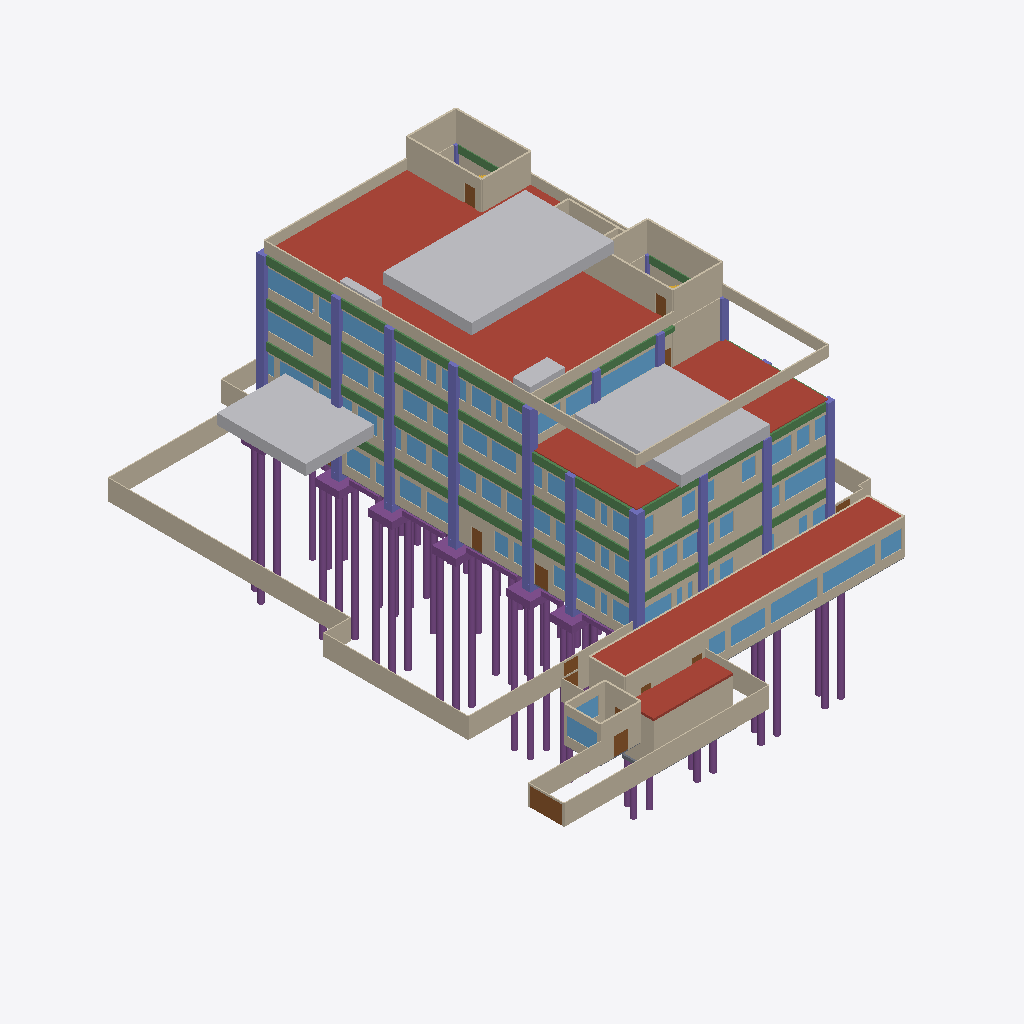
Isometric view of an IFC building model (IFC-SPF (STEP), schema IFC4, length unit metre), seen from the south-west, elements coloured by IFC class (only those large enough to see are counted): 106 walls (beige), 80 windows (light blue), 51 piles (purple), 45 columns (violet), 37 beams (green), 31 other elements (light grey), 12 doors (brown), 12 footings (purple), 4 roofs (red-brown), 4 slabs (grey).
Extent 47.6 m × 59.4 m × 38.7 m (x, y, z). Storeys (9): CIM-PIL at -16.80 m; CIM at -1.90 m; BT at -1.50 m; EXT at 0.00 m; P1 at 0.00 m; P2 at 4.50 m; P3 at 8.70 m; P4 at 12.90 m; CUB at 17.10 m. Elements (4167): 933 IfcWall, 704 IfcMedicalDevice, 496 IfcCovering, 334 IfcFurniture, 309 IfcDoor, 259 IfcSanitaryTerminal, 166 IfcBeam, 145 IfcPile, 132 IfcColumn, 131 IfcWindow, 124 IfcElectricAppliance, 88 IfcSlab.

HEADER;
FILE_DESCRIPTION(('ViewDefinition [DesignTransferView_V1.0]','Torre del hospital de Yondó, ARQ + EST + CIM + FIJO + DOT. Modelo de prefactibilidad: no reemplaza los diseños firmados.'),'2;1');
FILE_NAME('torre_hospital.ifc','2026-10-24T00:00:00',('Equipo F (BIM), Atlas Yondó 2028'),('Atlas Yondó 2028'),'scripts/bim/exportar_ifc.py','Atlas Yondó 2028 exportar_ifc 1.0','');
FILE_SCHEMA(('IFC4'));
ENDSEC;
DATA;
#20=IFCPROJECT('1lRqS7Js1NxghTVtO3PuF4',$,'Torre de servicios de primer nivel - Hospital Héctor Abad Gómez (Yondó)','Modelo de prefactibilidad: no reemplaza los diseños firmados. cálculo propio (modelo de prefactibilidad sobre el anteproyecto de B y el prediseño de A)',$,'Atlas Yondó 2028: modelo BIM federado (arquitectura, estructura, cimentación, equipamiento fijo y dotación)','Prefactibilidad',(#16),#13);
#22=IFCSITE('12VfsiQvLTL9NvpUO9t1Kx',$,'Predio del Hospital Héctor Abad Gómez','Yondó, Antioquia (Colombia)',$,#21,$,'Lote de la torre',.ELEMENT.,(7,0,18,975600),(-73,-54,-52,-549200),75.0,$,$);
#24=IFCBUILDING('1KeelA7jTNww$eU6BS7ePD',$,'Torre de servicios de primer nivel','Modelo BIM federado de la torre de servicios de primer nivel (Hospital Héctor Abad Gómez, Yondó)',$,#23,$,'Torre del hospital',.ELEMENT.,75.0,$,$);
#30=IFCBUILDINGSTOREY('1aCvpAIKLJJeDfLQ6jRhC3',$,'CIM-PIL','Cimentación profunda: pilotes',$,#29,$,'Cimentación profunda: pilotes',.ELEMENT.,-16.8);
#34=IFCBUILDINGSTOREY('1mU4R20DzLBRFswqsk4Qr3',$,'CIM','Cimentación: arranques, dados y losas de pilotes, vigas de amarre, contrapiso, fosos y cisternas',$,#33,$,'Cimentación: arranques, dados y losas de pilotes, vigas de amarre, contrapiso, fosos y cisternas',.ELEMENT.,-1.9);
#38=IFCBUILDINGSTOREY('2qTlH0B7fKVOfETZ3lCaSw',$,'BT','Bloque técnico, patio de servicio y pasaje (cota -1,50)',$,#37,$,'Bloque técnico, patio de servicio y pasaje (cota -1,50)',.ELEMENT.,-1.5);
#41=IFCBUILDINGSTOREY('1XzfsEbVXOGBCstVNdQFz6',$,'EXT','Exteriores inmediatos (cota 0): bahía, patios, plaza y galería',$,#40,$,'Exteriores inmediatos (cota 0): bahía, patios, plaza y galería',.ELEMENT.,0.0);
#44=IFCBUILDINGSTOREY('2xFwVN7UnTFuyBl0f55yXv',$,'P1','Piso 1: urgencias, rayos X, toma de muestras, vestíbulo y admisiones',$,#43,$,'Piso 1: urgencias, rayos X, toma de muestras, vestíbulo y admisiones',.ELEMENT.,0.0);
#48=IFCBUILDINGSTOREY('2z7a_LpBDGOAm5beudxbjX',$,'P2','Piso 2: consulta externa, laboratorio clínico, farmacia, vacunación, ecografía y citologías',$,#47,$,'Piso 2: consulta externa, laboratorio clínico, farmacia, vacunación, ecografía y citologías',.ELEMENT.,4.5);
#52=IFCBUILDINGSTOREY('2GSkPihR9OPRQ3iLv80Fho',$,'P3','Piso 3: hospitalización, partos (TPR) y central de esterilización',$,#51,$,'Piso 3: hospitalización, partos (TPR) y central de esterilización',.ELEMENT.,8.7);
#56=IFCBUILDINGSTOREY('2$1BC2u5fNe9UtcEBrhyco',$,'P4','Piso 4: terapias, odontología, consultorios, telesalud y expansión',$,#55,$,'Piso 4: terapias, odontología, consultorios, telesalud y expansión',.ELEMENT.,12.9);
#60=IFCBUILDINGSTOREY('3T3RrsROrJBeQEJMXHnchy',$,'CUB','Cubierta técnica (piso 4) y terraza del piso 3 sur',$,#59,$,'Cubierta técnica (piso 4) y terraza del piso 3 sur',.ELEMENT.,17.1);
#18125=IFCSLAB('0ALYFZnsTRa8bVbEtH5dtc',$,'Cubierta impermeabilizada del piso 4 (sin las casetas de las escaleras)',$,$,#59,#18124,'CUB-P4',.ROOF.);
#17746=IFCSLAB('2f1RQEoVDO8fOJxt7YDGia',$,'Cubierta del bloque técnico',$,$,#37,#17745,'BT-CUB',.ROOF.);
#18135=IFCSLAB('3lS5mEFPrPqQYgSMhvQBKs',$,'Cubierta impermeabilizada de la terraza del piso 3',$,$,#55,#18134,'CUB-P3',.ROOF.);
#201=IFCWALL('04tJMGsunJ5hUH9sRrHYx_',$,'Muro de borde del área exterior','borde del área exterior: malla del cerramiento del predio sobre muro bajo, muro de contención o borde de patio (torre_hospital.json → elementos)','CERRAMIENTO',#40,#200,'EXT-M-0012',.USERDEFINED.);
#17295=IFCWALL('1qh2$5GgHLVQs7RZGrdqDi',$,'Muro de borde del área exterior','borde del área exterior: malla del cerramiento del predio sobre muro bajo, muro de contención o borde de patio (torre_hospital.json → elementos)','CERRAMIENTO',#37,#17294,'BT-M-0001',.USERDEFINED.);
#17402=IFCWALL('1YpyoxlUHRnxizvNHGVK1d',$,'Muro de ladrillo a la vista de 15 cm','ladrillo a la vista de 15 cm con pañete interior',$,#37,#17401,'BT-M-0022',.STANDARD.);
#153=IFCWALL('1aHULSnejJ3P2rfkM$Tk2N',$,'Muro de borde del área exterior','borde del área exterior: malla del cerramiento del predio sobre muro bajo, muro de contención o borde de patio (torre_hospital.json → elementos)','CERRAMIENTO',#40,#152,'EXT-M-0002',.USERDEFINED.);
#41477=IFCSOLARDEVICE('0RVIHBbfnMPf7PiKsq$rN4',$,'Fila de módulos fotovoltaicos sobre estructura','Autogeneración (CREG 174 de 2021; presupuesto.json 19.05)',$,#59,#41476,'U-cubierta-ba7b7e-013',.SOLARPANEL.);
#41393=IFCSOLARDEVICE('20uzNhcfjH7f_ydsBEq1FW',$,'Fila de módulos fotovoltaicos sobre estructura','Autogeneración (CREG 174 de 2021; presupuesto.json 19.05)',$,#59,#41392,'U-cubierta-ba7b7e-001',.SOLARPANEL.);
#145=IFCWALL('01Lrq2tUDHAAOCl_sG2WZ0',$,'Muro de borde del área exterior','borde del área exterior: malla del cerramiento del predio sobre muro bajo, muro de contención o borde de patio (torre_hospital.json → elementos)','CERRAMIENTO',#40,#144,'EXT-M-0001',.USERDEFINED.);
#29810=IFCWALL('1a_Hf9rDPJFPtsE$1gNhh9',$,'Muros y tabiques de las cisternas','estructura independiente de la torre (bajo el patio del bloque técnico); compartimientos de 40, 30 y 20 m³ útiles. concreto con impermeabilizante integral y cristalizante en las caras interiores (pres',$,#33,#29809,'CIS-1-M',.STANDARD.);
#41526=IFCSOLARDEVICE('35un0DldbR4gMHaxWWutRR',$,'Fila de módulos fotovoltaicos sobre estructura','Autogeneración (CREG 174 de 2021; presupuesto.json 19.05)',$,#40,#41525,'U-exteriores-d8f7af-001',.SOLARPANEL.);
#29818=IFCSLAB('1_uc5pJwHOFwjgvls1fAVt',$,'Tapa de las cisternas','estructura independiente de la torre (bajo el patio del bloque técnico); compartimientos de 40, 30 y 20 m³ útiles. concreto con impermeabilizante integral y cristalizante en las caras interiores (pres',$,#33,#29817,'CIS-1-T',.ROOF.);
#17877=IFCWALL('2PRpgvNrDJQRsbUKBh6Mqg',$,'Muro de antepecho de cubierta de 1,20 m','antepecho de cubierta de 1,20 m con baranda (programa.json → pisos_y_alturas.parapeto = 18,3 m)',$,#59,#17876,'CUB-M-0001',.PARAPET.);
#248=IFCWALL('1yA1Hljo1QdQsOTfd6YeoD',$,'Muro de borde del área exterior','borde del área exterior: malla del cerramiento del predio sobre muro bajo, muro de contención o borde de patio (torre_hospital.json → elementos)','CERRAMIENTO',#40,#247,'EXT-M-0029',.USERDEFINED.);
#41547=IFCSOLARDEVICE('0QA0ocWD5K0xiDz2mj7wdb',$,'Fila de módulos fotovoltaicos sobre estructura','Autogeneración (CREG 174 de 2021; presupuesto.json 19.05)',$,#40,#41546,'U-exteriores-d8f7af-004',.SOLARPANEL.);
#41470=IFCSOLARDEVICE('0pbBqhtdHLDB6ezN6sQZ4a',$,'Fila de módulos fotovoltaicos sobre estructura','Autogeneración (CREG 174 de 2021; presupuesto.json 19.05)',$,#59,#41469,'U-cubierta-ba7b7e-012',.SOLARPANEL.);
#17931=IFCWALL('0SwaOsjHPOkx1s5TLPExY9',$,'Muro de mampostería del núcleo separada de la estructura','mampostería del núcleo separada de la estructura: bloque de concreto de 15 cm de celdas llenas con pañete en las dos caras (2 h de resistencia al fuego en las escaleras: NSR-10 Tabla J.3.4-3, por conf',$,#59,#17930,'CUB-M-0009',.STANDARD.);
#17938=IFCWALL('166afpGavHCuuCr6BjdkBa',$,'Muro de mampostería del núcleo separada de la estructura','mampostería del núcleo separada de la estructura: bloque de concreto de 15 cm de celdas llenas con pañete en las dos caras (2 h de resistencia al fuego en las escaleras: NSR-10 Tabla J.3.4-3, por conf',$,#59,#17937,'CUB-M-0010',.STANDARD.);
#18047=IFCWALL('2qc2ayVlzLFf2tPcPwoq7Y',$,'Muro de mampostería del núcleo separada de la estructura','mampostería del núcleo separada de la estructura: bloque de concreto de 15 cm de celdas llenas con pañete en las dos caras (2 h de resistencia al fuego en las escaleras: NSR-10 Tabla J.3.4-3, por conf',$,#59,#18046,'CUB-M-0030',.STANDARD.);
#41435=IFCSOLARDEVICE('3sCNlVRknLk8dTe_qqbB_2',$,'Fila de módulos fotovoltaicos sobre estructura','Autogeneración (CREG 174 de 2021; presupuesto.json 19.05)',$,#59,#41434,'U-cubierta-ba7b7e-007',.SOLARPANEL.);
#27704=IFCWALL('3GniKTXh1QARgkUkJXdVCq',$,'Muro estructural MX-3 del piso 4 (0,35 m)','2 cortinas N.º 4 c/0,25 (vertical) y N.º 4 c/0,25 (horizontal); bordes: i: 4 N.º 7 en 2 parejas en lb = 0,20 m (ρ = 2,2 %); E N.º 4 c/0,200 con 2 ramas (C.21.9.6.5); j: columna de borde con 24 N.º 6',$,#55,#27703,'MX-3D-4',.SHEAR.);
#41414=IFCSOLARDEVICE('0jm_nrB2fHLPZ$T7nL8N4b',$,'Fila de módulos fotovoltaicos sobre estructura','Autogeneración (CREG 174 de 2021; presupuesto.json 19.05)',$,#59,#41413,'U-cubierta-ba7b7e-004',.SOLARPANEL.);
#41456=IFCSOLARDEVICE('0TQa7TTgbHAul2VZzG0gNW',$,'Fila de módulos fotovoltaicos sobre estructura','Autogeneración (CREG 174 de 2021; presupuesto.json 19.05)',$,#59,#41455,'U-cubierta-ba7b7e-010',.SOLARPANEL.);
#41512=IFCSOLARDEVICE('2Y3g50RFfGsAMsKFAzkhON',$,'Fila de módulos fotovoltaicos sobre estructura','Autogeneración (CREG 174 de 2021; presupuesto.json 19.05)',$,#59,#41511,'U-cubierta-ba7b7e-018',.SOLARPANEL.);
#18040=IFCWALL('1JFegm2ILOkxnxNQft9Fa_',$,'Muro de mampostería del núcleo separada de la estructura','mampostería del núcleo separada de la estructura: bloque de concreto de 15 cm de celdas llenas con pañete en las dos caras (2 h de resistencia al fuego en las escaleras: NSR-10 Tabla J.3.4-3, por conf',$,#59,#18039,'CUB-M-0029',.STANDARD.);
#17923=IFCWALL('2XlQjC4UXJixvuqwQh_wuP',$,'Muro de mampostería del núcleo separada de la estructura','mampostería del núcleo separada de la estructura: bloque de concreto de 15 cm de celdas llenas con pañete en las dos caras (2 h de resistencia al fuego en las escaleras: NSR-10 Tabla J.3.4-3, por conf',$,#59,#17922,'CUB-M-0008',.STANDARD.);
#41519=IFCSOLARDEVICE('3q5MvdAovR3fEeIzKPe8U5',$,'Fila de módulos fotovoltaicos sobre estructura','Autogeneración (CREG 174 de 2021; presupuesto.json 19.05)',$,#59,#41518,'U-cubierta-ba7b7e-019',.SOLARPANEL.);
#18033=IFCWALL('1m$M_dUzzRNArM3vgXTp80',$,'Muro de mampostería del núcleo separada de la estructura','mampostería del núcleo separada de la estructura: bloque de concreto de 15 cm de celdas llenas con pañete en las dos caras (2 h de resistencia al fuego en las escaleras: NSR-10 Tabla J.3.4-3, por conf',$,#59,#18032,'CUB-M-0028',.STANDARD.);
#41533=IFCSOLARDEVICE('11XSqtNkfKle$YLCZPw14f',$,'Fila de módulos fotovoltaicos sobre estructura','Autogeneración (CREG 174 de 2021; presupuesto.json 19.05)',$,#40,#41532,'U-exteriores-d8f7af-002',.SOLARPANEL.);
#17946=IFCWALL('2UH_zF9BnO1x8itpNUkwuu',$,'Muro de antepecho de cubierta de 1,20 m','antepecho de cubierta de 1,20 m con baranda (programa.json → pisos_y_alturas.parapeto = 18,3 m)',$,#59,#17945,'CUB-M-0012',.PARAPET.);
#1227=IFCWALL('1u92QR1tPGpBLgttRvQyvI',$,'Muro de ladrillo a la vista de 15 cm','ladrillo a la vista de 15 cm con pañete interior',$,#43,#1226,'P1-M-0002-3',.STANDARD.);
#17318=IFCWALL('09w_hX10HVdgH4hL4NOLcp',$,'Muro de borde del área exterior','borde del área exterior: malla del cerramiento del predio sobre muro bajo, muro de contención o borde de patio (torre_hospital.json → elementos)','CERRAMIENTO',#37,#17317,'BT-M-0004',.USERDEFINED.);
#17915=IFCWALL('2HkLUkU5jH$vyZ9n3xsn50',$,'Muro de antepecho de cubierta de 1,20 m','antepecho de cubierta de 1,20 m con baranda (programa.json → pisos_y_alturas.parapeto = 18,3 m)',$,#59,#17914,'CUB-M-0006',.PARAPET.);
#17885=IFCWALL('2STECdLnXLGPQsPgv6Vzir',$,'Muro de antepecho de cubierta de 1,20 m','antepecho de cubierta de 1,20 m con baranda (programa.json → pisos_y_alturas.parapeto = 18,3 m)',$,#59,#17884,'CUB-M-0002',.PARAPET.);
#6393=IFCWALL('2Q7USx11vQKfmk0ANOoqiE',$,'Muro de ladrillo a la vista de 15 cm','ladrillo a la vista de 15 cm con pañete interior',$,#47,#6392,'P2-M-0001-2',.STANDARD.);
#10909=IFCWALL('1wj4vcTCjVRB1lJdTAeEex',$,'Muro de ladrillo a la vista de 15 cm','ladrillo a la vista de 15 cm con pañete interior',$,#51,#10908,'P3-M-0001-2',.STANDARD.);
#41498=IFCSOLARDEVICE('174UYdCW9Koe8PQ2eIquzu',$,'Fila de módulos fotovoltaicos sobre estructura','Autogeneración (CREG 174 de 2021; presupuesto.json 19.05)',$,#59,#41497,'U-cubierta-ba7b7e-016',.SOLARPANEL.);
#17326=IFCWALL('1Laymo7MDIE9dV7bPV4x$3',$,'Muro de ladrillo a la vista de 15 cm','ladrillo a la vista de 15 cm con pañete interior',$,#37,#17325,'BT-M-0005',.STANDARD.);
#17892=IFCWALL('0fceQ1zIrKswNGbW5_zcbn',$,'Muro de antepecho de cubierta de 1,20 m','antepecho de cubierta de 1,20 m con baranda (programa.json → pisos_y_alturas.parapeto = 18,3 m)',$,#59,#17891,'CUB-M-0003',.PARAPET.);
#10902=IFCWALL('21yVfbv7nUs8hHVCeunhvx',$,'Muro de ladrillo a la vista de 15 cm','ladrillo a la vista de 15 cm con pañete interior',$,#51,#10901,'P3-M-0001-1',.STANDARD.);
#41505=IFCSOLARDEVICE('2in9MvdlHUTw_1zm9zhVOC',$,'Fila de módulos fotovoltaicos sobre estructura','Autogeneración (CREG 174 de 2021; presupuesto.json 19.05)',$,#59,#41504,'U-cubierta-ba7b7e-017',.SOLARPANEL.);
#41400=IFCSOLARDEVICE('3GUs758N1Od9c1fqRJtkph',$,'Fila de módulos fotovoltaicos sobre estructura','Autogeneración (CREG 174 de 2021; presupuesto.json 19.05)',$,#59,#41399,'U-cubierta-ba7b7e-002',.SOLARPANEL.);
#41561=IFCSOLARDEVICE('11N2UwFQLJ0xm9H0g1Telm',$,'Fila de módulos fotovoltaicos sobre estructura','Autogeneración (CREG 174 de 2021; presupuesto.json 19.05)',$,#40,#41560,'U-exteriores-d8f7af-006',.SOLARPANEL.);
#18098=IFCWALL('1AgpDzO1vRXhR5h0_Un5XM',$,'Muro de mampostería del núcleo separada de la estructura','mampostería del núcleo separada de la estructura: bloque de concreto de 15 cm de celdas llenas con pañete en las dos caras (2 h de resistencia al fuego en las escaleras: NSR-10 Tabla J.3.4-3, por conf',$,#59,#18097,'CUB-M-0045',.STANDARD.);
#28152=IFCPILE('25_7MtgTzKxApRYXEF4a8b',$,'Pilote preexcavado 2 de D-A5 (Ø 0,60 m, 15,00 m)','6 N.º 7 en la mitad superior y 6 N.º 7 en la inferior; espiral N.º 3 c/0,075 en los 3,00 m de la cabeza y c/0,15 abajo',$,#29,#28151,'PIL-D-A5-2',.BORED.,$);
#28124=IFCPILE('0GLDQej_fRfhAs5PQnaNg7',$,'Pilote preexcavado 2 de D-A4 (Ø 0,60 m, 15,00 m)','6 N.º 6 en la mitad superior y 6 N.º 6 en la inferior; espiral N.º 3 c/0,075 en los 3,00 m de la cabeza y c/0,15 abajo',$,#29,#28123,'PIL-D-A4-2',.BORED.,$);
#28180=IFCPILE('1DVgl$MIbUfwZQu8pbqmBr',$,'Pilote preexcavado 2 de D-A6 (Ø 0,60 m, 15,00 m)','6 N.º 7 en la mitad superior y 6 N.º 7 en la inferior; espiral N.º 3 c/0,075 en los 3,00 m de la cabeza y c/0,15 abajo',$,#29,#28179,'PIL-D-A6-2',.BORED.,$);
#10958=IFCWALL('1UdjUetH5K38QdTJnYj5vZ',$,'Muro de ladrillo a la vista de 15 cm','ladrillo a la vista de 15 cm con pañete interior',$,#51,#10957,'P3-M-0002-6',.STANDARD.);
#28145=IFCPILE('1eLQXgqF5R1Oqeyyp6s_Z7',$,'Pilote preexcavado 1 de D-A5 (Ø 0,60 m, 15,00 m)','6 N.º 7 en la mitad superior y 6 N.º 7 en la inferior; espiral N.º 3 c/0,075 en los 3,00 m de la cabeza y c/0,15 abajo',$,#29,#28144,'PIL-D-A5-1',.BORED.,$);
#28117=IFCPILE('2hS9SNjhPO18EE7_uOV6Xj',$,'Pilote preexcavado 1 de D-A4 (Ø 0,60 m, 15,00 m)','6 N.º 6 en la mitad superior y 6 N.º 6 en la inferior; espiral N.º 3 c/0,075 en los 3,00 m de la cabeza y c/0,15 abajo',$,#29,#28116,'PIL-D-A4-1',.BORED.,$);
#28131=IFCPILE('33k5V31zHSNBpyu8xuXFlE',$,'Pilote preexcavado 3 de D-A4 (Ø 0,60 m, 15,00 m)','6 N.º 6 en la mitad superior y 6 N.º 6 en la inferior; espiral N.º 3 c/0,075 en los 3,00 m de la cabeza y c/0,15 abajo',$,#29,#28130,'PIL-D-A4-3',.BORED.,$);
#28159=IFCPILE('3ZE$5V1IzHFAIKZdfdaqLb',$,'Pilote preexcavado 3 de D-A5 (Ø 0,60 m, 15,00 m)','6 N.º 7 en la mitad superior y 6 N.º 7 en la inferior; espiral N.º 3 c/0,075 en los 3,00 m de la cabeza y c/0,15 abajo',$,#29,#28158,'PIL-D-A5-3',.BORED.,$);
#15018=IFCWALL('2SaZ9kp9nQKvlOTgapmpyl',$,'Muro de ladrillo a la vista de 15 cm','ladrillo a la vista de 15 cm con pañete interior',$,#55,#15017,'P4-M-0002-1',.STANDARD.);
#10937=IFCWALL('32JAU9oRnNMRO4o7O7LEDb',$,'Muro de ladrillo a la vista de 15 cm','ladrillo a la vista de 15 cm con pañete interior',$,#51,#10936,'P3-M-0002-3',.STANDARD.);
#6386=IFCWALL('1VfEqad0zQWew8fEU0lqQU',$,'Muro de ladrillo a la vista de 15 cm','ladrillo a la vista de 15 cm con pañete interior',$,#47,#6385,'P2-M-0001-1',.STANDARD.);
#18076=IFCWALL('0V4YhTwTXUXQfQm2TGBCLf',$,'Muro de antepecho de cubierta de 1,20 m','antepecho de cubierta de 1,20 m con baranda (programa.json → pisos_y_alturas.parapeto = 18,3 m)',$,#59,#18075,'CUB-M-0042',.PARAPET.);
#16246=IFCWINDOW('2UHOAQaVbHs8WhC8INE0if',$,'Ventana de aluminio con vidrio laminado',$,$,#55,#16245,'P4-VN-003',2.0,6.4,.WINDOW.,.SINGLE_PANEL.,$);
#41449=IFCSOLARDEVICE('2m0xVUmtjMlRxUgnYMgmqX',$,'Fila de módulos fotovoltaicos sobre estructura','Autogeneración (CREG 174 de 2021; presupuesto.json 19.05)',$,#59,#41448,'U-cubierta-ba7b7e-009',.SOLARPANEL.);
#1234=IFCWALL('35z_tssCHSMgj1CNQLTqvc',$,'Muro de ladrillo a la vista de 15 cm','ladrillo a la vista de 15 cm con pañete interior',$,#43,#1233,'P1-M-0002-4',.STANDARD.);
#17692=IFCWINDOW('0BgnbJDPHSweQIDF95LJPy',$,'Ventana de aluminio con vidrio laminado',$,$,#37,#17691,'BT-VN-005',2.0,5.9,.WINDOW.,.SINGLE_PANEL.,$);
#6421=IFCWALL('2fYwvEKbLPI8SPKwNDGzxh',$,'Muro de ladrillo a la vista de 15 cm','ladrillo a la vista de 15 cm con pañete interior',$,#47,#6420,'P2-M-0002-3',.STANDARD.);
#28201=IFCPILE('0Jg1Oc4MzIFBCNHNnMRIyr',$,'Pilote preexcavado 1 de D-A7 (Ø 0,60 m, 15,00 m)','8 N.º 8 en la mitad superior y 6 N.º 8 en la inferior; espiral N.º 3 c/0,075 en los 3,00 m de la cabeza y c/0,15 abajo',$,#29,#28200,'PIL-D-A7-1',.BORED.,$);
#10916=IFCWALL('22ZqZrkcTKTeK9XOMRKjPu',$,'Muro de ladrillo a la vista de 15 cm','ladrillo a la vista de 15 cm con pañete interior',$,#51,#10915,'P3-M-0001-3',.STANDARD.);
#41484=IFCSOLARDEVICE('0EocTYvAnJEwdqNQi8I0Z9',$,'Fila de módulos fotovoltaicos sobre estructura','Autogeneración (CREG 174 de 2021; presupuesto.json 19.05)',$,#59,#41483,'U-cubierta-ba7b7e-014',.SOLARPANEL.);
ENDSEC;
